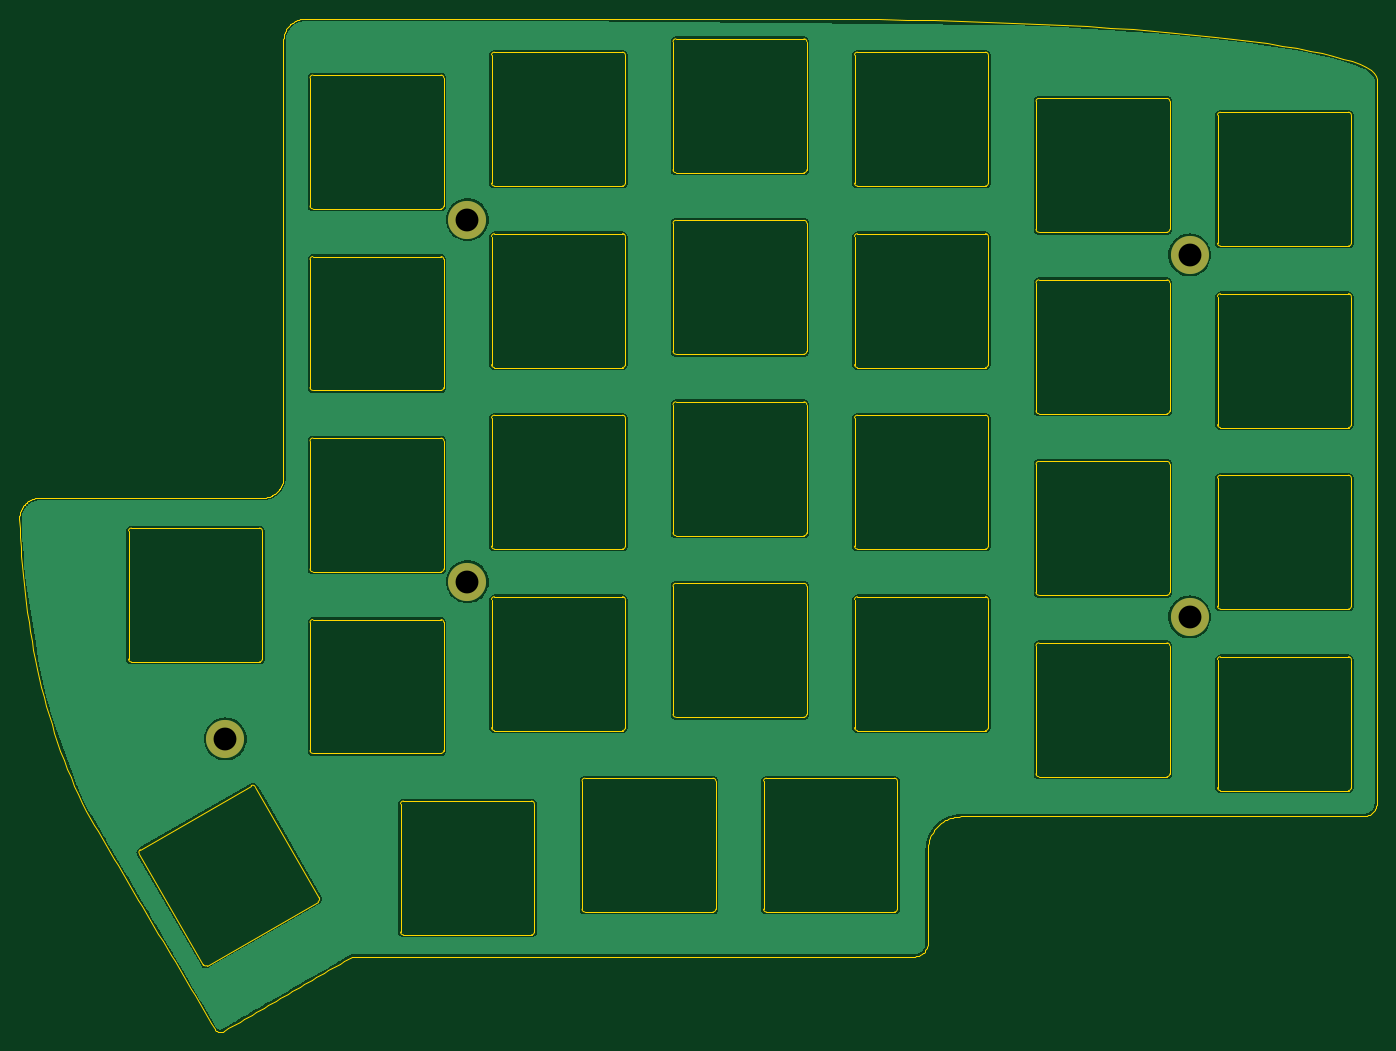
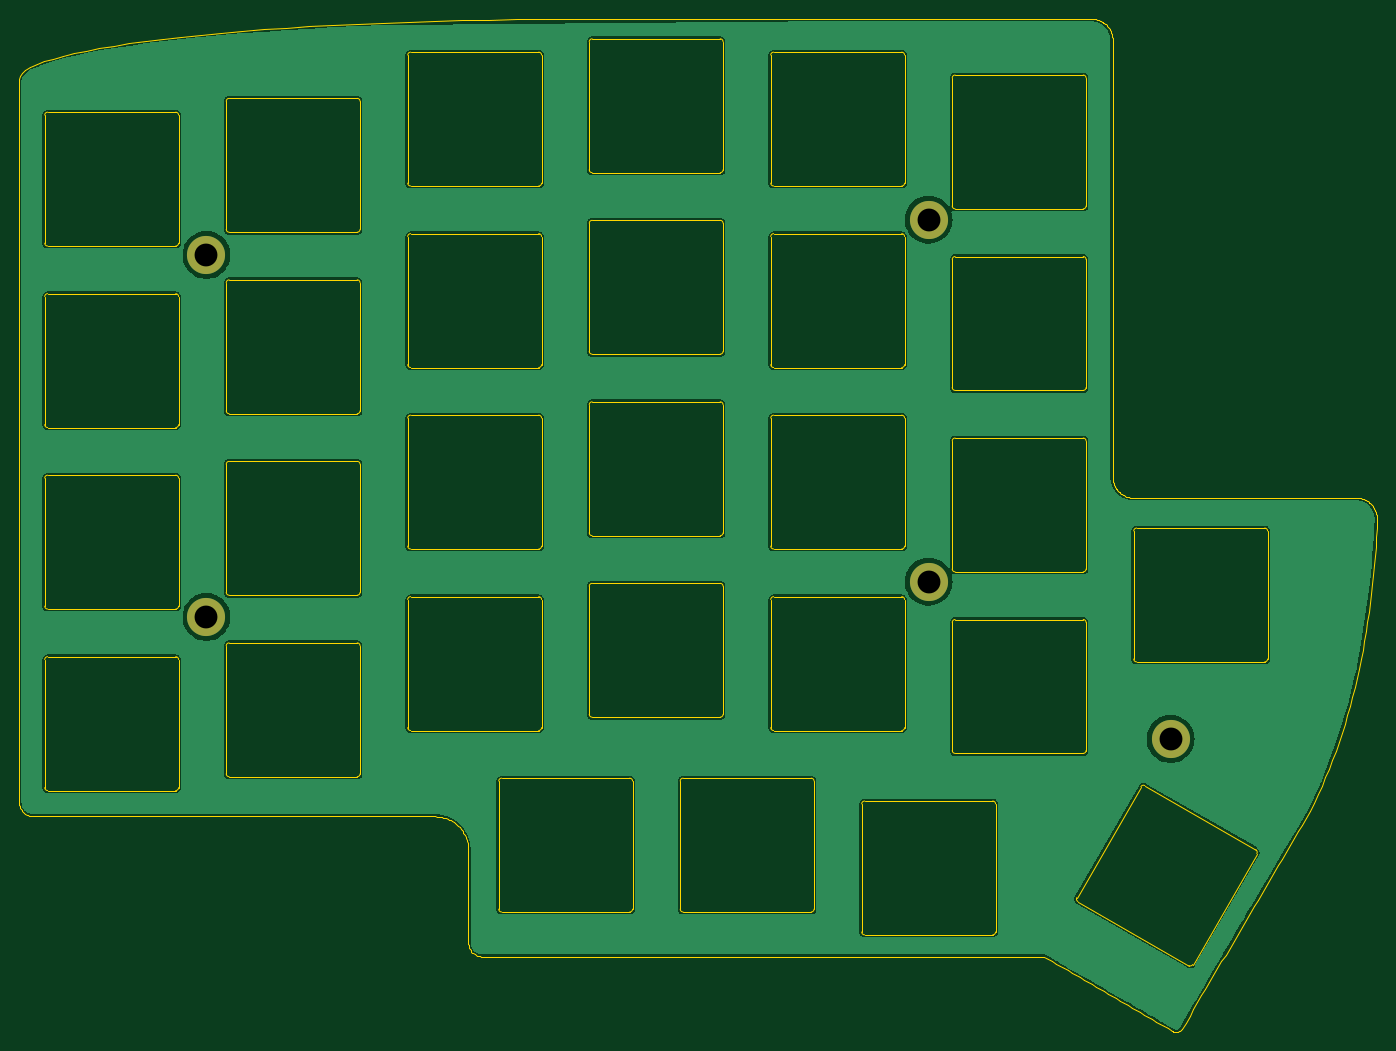
Circuit board: 11 layer files. Board 142.5 x 106.3 mm.
- bottom_copper: Plate-B_Cu.gbl (73035 bytes)
- bottom_mask: Plate-B_Mask.gbs (638 bytes)
- paste: Plate-B_Paste.gbp (481 bytes)
- bottom_silk: Plate-B_Silkscreen.gbo (648 bytes)
- outline: Plate-Edge_Cuts.gm1 (23511 bytes)
- top_copper: Plate-F_Cu.gtl (71460 bytes)
- top_mask: Plate-F_Mask.gts (638 bytes)
- paste: Plate-F_Paste.gtp (481 bytes)
- top_silk: Plate-F_Silkscreen.gto (648 bytes)
- drill: Plate-NPTH.drl (269 bytes)
- drill: Plate-PTH.drl (393 bytes)

=== bottom_copper: Plate-B_Cu.gbl (73035 bytes, source omitted) ===
=== bottom_mask: Plate-B_Mask.gbs ===
G04 #@! TF.GenerationSoftware,KiCad,Pcbnew,8.0.6*
G04 #@! TF.CreationDate,2025-01-10T15:37:59+13:00*
G04 #@! TF.ProjectId,Plate,506c6174-652e-46b6-9963-61645f706362,1*
G04 #@! TF.SameCoordinates,Original*
G04 #@! TF.FileFunction,Soldermask,Bot*
G04 #@! TF.FilePolarity,Negative*
%FSLAX46Y46*%
G04 Gerber Fmt 4.6, Leading zero omitted, Abs format (unit mm)*
G04 Created by KiCad (PCBNEW 8.0.6) date 2025-01-10 15:37:59*
%MOMM*%
%LPD*%
G01*
G04 APERTURE LIST*
%ADD10C,4.000000*%
G04 APERTURE END LIST*
D10*
X203400000Y-109200000D03*
X127600000Y-105500000D03*
X203400000Y-71200000D03*
X127600000Y-67500000D03*
X102200000Y-122000000D03*
M02*

=== paste: Plate-B_Paste.gbp ===
G04 #@! TF.GenerationSoftware,KiCad,Pcbnew,8.0.6*
G04 #@! TF.CreationDate,2025-01-10T15:37:59+13:00*
G04 #@! TF.ProjectId,Plate,506c6174-652e-46b6-9963-61645f706362,1*
G04 #@! TF.SameCoordinates,Original*
G04 #@! TF.FileFunction,Paste,Bot*
G04 #@! TF.FilePolarity,Positive*
%FSLAX46Y46*%
G04 Gerber Fmt 4.6, Leading zero omitted, Abs format (unit mm)*
G04 Created by KiCad (PCBNEW 8.0.6) date 2025-01-10 15:37:59*
%MOMM*%
%LPD*%
G01*
G04 APERTURE LIST*
G04 APERTURE END LIST*
M02*

=== bottom_silk: Plate-B_Silkscreen.gbo ===
G04 #@! TF.GenerationSoftware,KiCad,Pcbnew,8.0.6*
G04 #@! TF.CreationDate,2025-01-10T15:37:59+13:00*
G04 #@! TF.ProjectId,Plate,506c6174-652e-46b6-9963-61645f706362,1*
G04 #@! TF.SameCoordinates,Original*
G04 #@! TF.FileFunction,Legend,Bot*
G04 #@! TF.FilePolarity,Positive*
%FSLAX46Y46*%
G04 Gerber Fmt 4.6, Leading zero omitted, Abs format (unit mm)*
G04 Created by KiCad (PCBNEW 8.0.6) date 2025-01-10 15:37:59*
%MOMM*%
%LPD*%
G01*
G04 APERTURE LIST*
%ADD10C,4.000000*%
G04 APERTURE END LIST*
%LPC*%
D10*
X203400000Y-109200000D03*
X127600000Y-105500000D03*
X203400000Y-71200000D03*
X127600000Y-67500000D03*
X102200000Y-122000000D03*
%LPD*%
M02*

=== outline: Plate-Edge_Cuts.gm1 (23511 bytes, source omitted) ===
=== top_copper: Plate-F_Cu.gtl (71460 bytes, source omitted) ===
=== top_mask: Plate-F_Mask.gts ===
G04 #@! TF.GenerationSoftware,KiCad,Pcbnew,8.0.6*
G04 #@! TF.CreationDate,2025-01-10T15:37:59+13:00*
G04 #@! TF.ProjectId,Plate,506c6174-652e-46b6-9963-61645f706362,1*
G04 #@! TF.SameCoordinates,Original*
G04 #@! TF.FileFunction,Soldermask,Top*
G04 #@! TF.FilePolarity,Negative*
%FSLAX46Y46*%
G04 Gerber Fmt 4.6, Leading zero omitted, Abs format (unit mm)*
G04 Created by KiCad (PCBNEW 8.0.6) date 2025-01-10 15:37:59*
%MOMM*%
%LPD*%
G01*
G04 APERTURE LIST*
%ADD10C,4.000000*%
G04 APERTURE END LIST*
D10*
X203400000Y-109200000D03*
X127600000Y-105500000D03*
X203400000Y-71200000D03*
X127600000Y-67500000D03*
X102200000Y-122000000D03*
M02*

=== paste: Plate-F_Paste.gtp ===
G04 #@! TF.GenerationSoftware,KiCad,Pcbnew,8.0.6*
G04 #@! TF.CreationDate,2025-01-10T15:37:59+13:00*
G04 #@! TF.ProjectId,Plate,506c6174-652e-46b6-9963-61645f706362,1*
G04 #@! TF.SameCoordinates,Original*
G04 #@! TF.FileFunction,Paste,Top*
G04 #@! TF.FilePolarity,Positive*
%FSLAX46Y46*%
G04 Gerber Fmt 4.6, Leading zero omitted, Abs format (unit mm)*
G04 Created by KiCad (PCBNEW 8.0.6) date 2025-01-10 15:37:59*
%MOMM*%
%LPD*%
G01*
G04 APERTURE LIST*
G04 APERTURE END LIST*
M02*

=== top_silk: Plate-F_Silkscreen.gto ===
G04 #@! TF.GenerationSoftware,KiCad,Pcbnew,8.0.6*
G04 #@! TF.CreationDate,2025-01-10T15:37:59+13:00*
G04 #@! TF.ProjectId,Plate,506c6174-652e-46b6-9963-61645f706362,1*
G04 #@! TF.SameCoordinates,Original*
G04 #@! TF.FileFunction,Legend,Top*
G04 #@! TF.FilePolarity,Positive*
%FSLAX46Y46*%
G04 Gerber Fmt 4.6, Leading zero omitted, Abs format (unit mm)*
G04 Created by KiCad (PCBNEW 8.0.6) date 2025-01-10 15:37:59*
%MOMM*%
%LPD*%
G01*
G04 APERTURE LIST*
%ADD10C,4.000000*%
G04 APERTURE END LIST*
%LPC*%
D10*
X203400000Y-109200000D03*
X127600000Y-105500000D03*
X203400000Y-71200000D03*
X127600000Y-67500000D03*
X102200000Y-122000000D03*
%LPD*%
M02*

=== drill: Plate-NPTH.drl ===
M48
; DRILL file {KiCad 8.0.6} date 2025-01-10T15:37:58+1300
; FORMAT={-:-/ absolute / metric / decimal}
; #@! TF.CreationDate,2025-01-10T15:37:58+13:00
; #@! TF.GenerationSoftware,Kicad,Pcbnew,8.0.6
; #@! TF.FileFunction,NonPlated,1,2,NPTH
FMAT,2
METRIC
%
G90
G05
M30

=== drill: Plate-PTH.drl ===
M48
; DRILL file {KiCad 8.0.6} date 2025-01-10T15:37:58+1300
; FORMAT={-:-/ absolute / metric / decimal}
; #@! TF.CreationDate,2025-01-10T15:37:58+13:00
; #@! TF.GenerationSoftware,Kicad,Pcbnew,8.0.6
; #@! TF.FileFunction,Plated,1,2,PTH
FMAT,2
METRIC
; #@! TA.AperFunction,Plated,PTH,ComponentDrill
T1C2.400
%
G90
G05
T1
X102.2Y-122.0
X127.6Y-67.5
X127.6Y-105.5
X203.4Y-71.2
X203.4Y-109.2
M30

